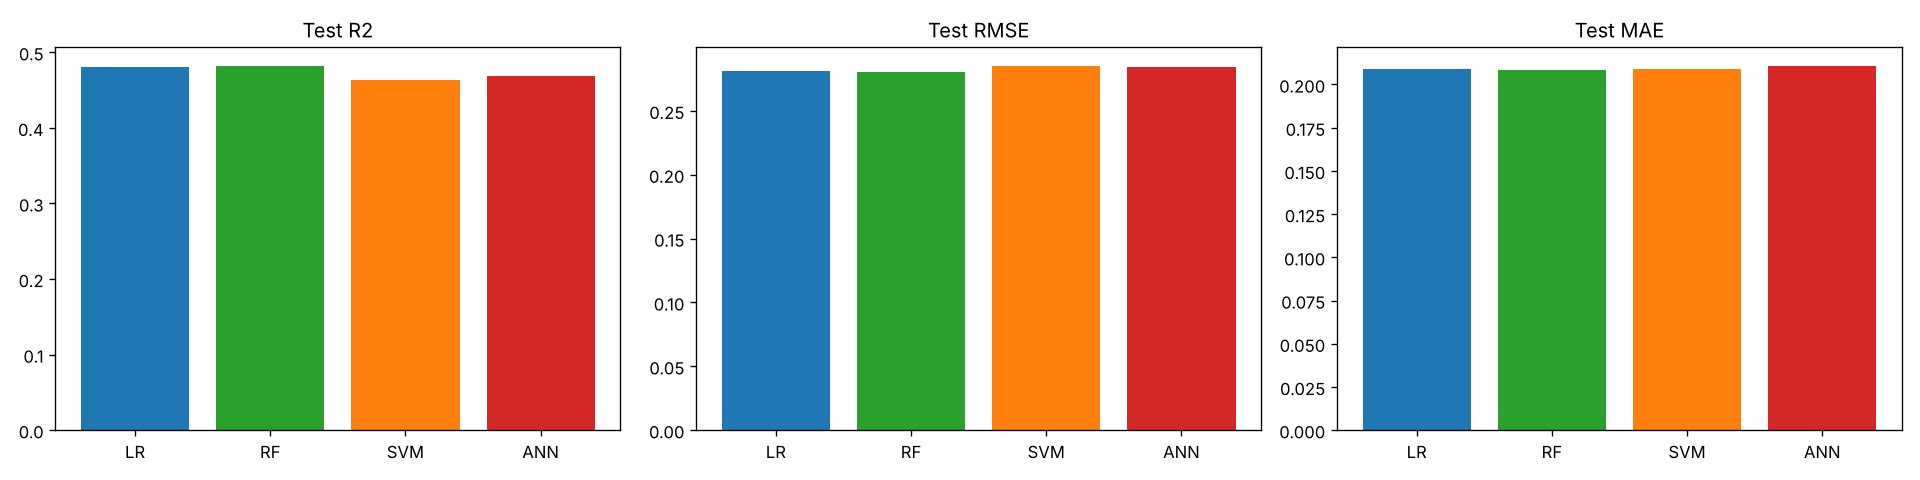

The file beside this chart, header and first rows:
Model, CV RMSE, R2, RMSE, MAE, Polluted/not accuracy, Best parameters, Unseen-area RMSE, Unseen-area R2
LR, 0.2715, 0.4804, 0.2809, 0.209, 0.788, {'fit_intercept': True}, 0.5241, -0.9266
RF, 0.2739, 0.4817, 0.2805, 0.2084, 0.789, {'n_estimators': 100, 'min_samples_leaf'…, 0.2927, 0.3991
SVM, 0.2741, 0.4636, 0.2854, 0.2086, 0.788, {'gamma': 0.01, 'epsilon': 0.05, 'C': 10…, 0.3595, 0.0934
ANN, 0.2755, 0.4695, 0.2838, 0.2108, 0.789, {'learning_rate_init': 0.003, 'hidden_la…, 0.4534, -0.4416
